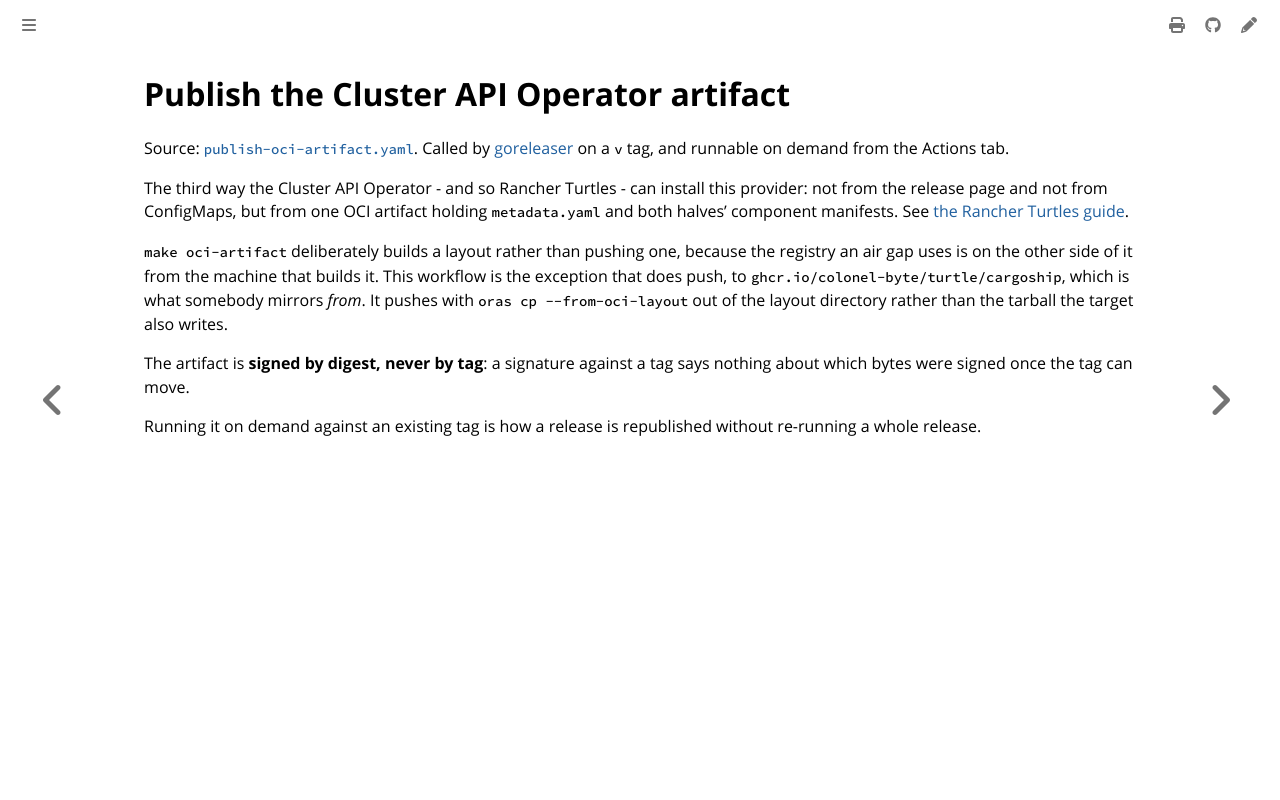

repository: colonel-byte/cluster-api-provider-cargoship · page: workflows/publish-oci-artifact.html · generator: mdbook

# Publish the Cluster API Operator artifact

Source: [`publish-oci-artifact.yaml`](https://github.com/colonel-byte/cluster-api-provider-cargoship/blob/main/.github/workflows/publish-oci-artifact.yaml). Called by [goreleaser](release.md) on a `v` tag, and runnable on demand from the Actions tab.

The third way the Cluster API Operator - and so Rancher Turtles - can install this provider: not from the release page and not from ConfigMaps, but from one OCI artifact holding `metadata.yaml` and both halves' component manifests. See [the Rancher Turtles guide](../guides/rancher-turtles.md).

`make oci-artifact` deliberately builds a layout rather than pushing one, because the registry an air gap uses is on the other side of it from the machine that builds it. This workflow is the exception that does push, to `ghcr.io/colonel-byte/turtle/cargoship`, which is what somebody mirrors *from*. It pushes with `oras cp --from-oci-layout` out of the layout directory rather than the tarball the target also writes.

The artifact is **signed by digest, never by tag**: a signature against a tag says nothing about which bytes were signed once the tag can move.

Running it on demand against an existing tag is how a release is republished without re-running a whole release.
